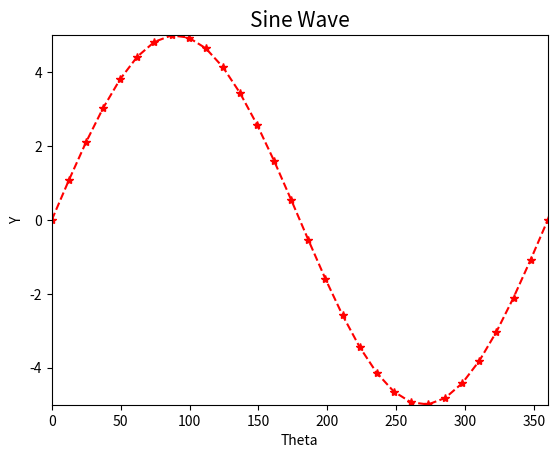

Write the Python code that produced this figure.
import matplotlib.pyplot as plt
import numpy as np

# x = [1, 2, 3, 4]
# y = [1, 4, 9, 16]

# plt.plot(x, y)
# plt.xlabel("X")
# plt.ylabel("Y")
# plt.title("F(x, y)")
# plt.show()

# theta from 0 to 360 degrees
theta = np.linspace(0, 2*np.pi, 30)
y = 5*np.sin(theta)
plt.plot(180/np.pi*theta, y, 'r--*')
plt.xlabel("Theta")
plt.ylabel("Y")
plt.title("Sine Wave", fontsize=15)
plt.xlim(0, 360)
plt.ylim(-5, 5)
plt.show()
